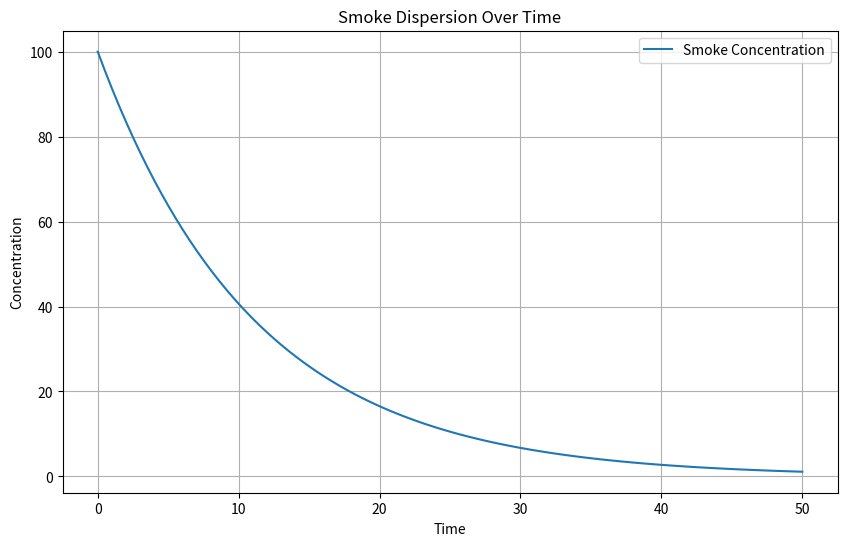

Generate this figure with matplotlib:
import numpy as np
from scipy.integrate import odeint
import matplotlib.pyplot as plt

class SmokeDispersionSimulator:
    def __init__(self, initial_concentration, wind_speed, diffusion_coefficient):
        """
        Initializes the SmokeDispersionSimulator with initial parameters.

        :param initial_concentration: Initial smoke concentration (e.g., at the fire source)
        :param wind_speed: Wind speed affecting smoke dispersion
        :param diffusion_coefficient: Coefficient for smoke diffusion
        """
        self.initial_concentration = initial_concentration
        self.wind_speed = wind_speed
        self.diffusion_coefficient = diffusion_coefficient

    def _dispersion_model(self, concentration, t):
        """
        Defines the differential equation for the dispersion model.

        :param concentration: Current concentration of smoke
        :param t: Time
        :return: Derivative of concentration with respect to time
        """
        dCdt = -self.wind_speed * concentration + self.diffusion_coefficient * concentration
        return dCdt

    def simulate_dispersion(self, time_points):
        """
        Simulates the dispersion of smoke over time.

        :param time_points: Array of time points for simulation
        :return: Array of smoke concentrations over time
        """
        concentrations = odeint(self._dispersion_model, self.initial_concentration, time_points)
        return concentrations

    def plot_dispersion(self, time_points, concentrations):
        """
        Plots the smoke dispersion over time.

        :param time_points: Array of time points
        :param concentrations: Array of smoke concentrations over time
        """
        plt.figure(figsize=(10, 6))
        plt.plot(time_points, concentrations, label='Smoke Concentration')
        plt.xlabel('Time')
        plt.ylabel('Concentration')
        plt.title('Smoke Dispersion Over Time')
        plt.legend()
        plt.grid(True)
        plt.show()

# Example usage
if __name__ == "__main__":
    # Initialize simulator with example parameters
    initial_concentration = 100  # Initial concentration at the fire source
    wind_speed = 0.1  # Wind speed affecting dispersion
    diffusion_coefficient = 0.01  # Diffusion coefficient

    simulator = SmokeDispersionSimulator(initial_concentration, wind_speed, diffusion_coefficient)
    
    # Define time points for the simulation
    time_points = np.linspace(0, 50, 100)  # Simulate for 50 time units

    # Simulate smoke dispersion
    concentrations = simulator.simulate_dispersion(time_points)
    
    # Plot results
    simulator.plot_dispersion(time_points, concentrations)
